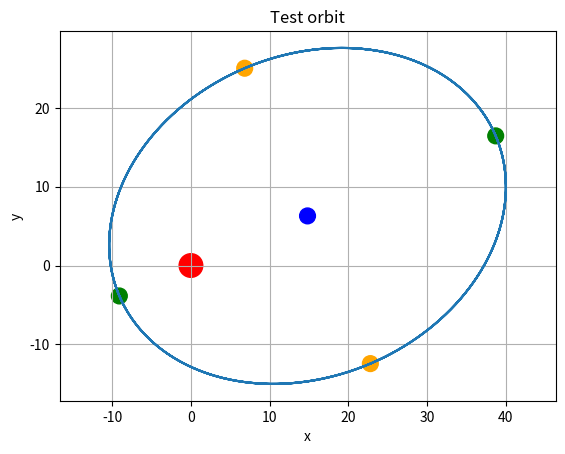

Generate this figure with matplotlib:
import matplotlib.pyplot as plt
import numpy as np
from tqdm import tqdm


def set_vec_len(vec, s):
    L = np.linalg.norm(vec)
    assert L != 0.0, "zero vector can't be scaled!"
    return s * vec / L


def unit(vec):
    return set_vec_len(vec, 1.0)


def rotate(vec, angle):
    c, s = np.cos(angle), np.sin(angle)
    rot = np.array([[c, s, 0], [-s, c, 0], [0, 0, 1]])
    return np.dot(rot, vec)


def get_intersection(p1, d1, p2, d2):
    # Assumes |d1|=|d2|=1
    x1, y1 = p1[:2]
    x2, y2 = (p1+d1)[:2]
    x3, y3 = p2[:2]
    x4, y4 = (p2+d2)[:2]
    D = (x1-x2)*(y3-y4) - (y1-y2)*(x3-x4)
    assert D != 0.0, "lines are parallel!"
    t = ((x1-x3)*(y3-y4) - (y1-y3)*(x3-x4))/D
    return p1+t*d1


# constants
HALF_PI = np.pi/2.0

# Params
N = 150000  # num steps

# Constants
# Note: M is the mass of the star in planet mass units.
# (i.e. the planet's mass is normalized, and the star's
# mass is adjusted accordingly)
G = 5.0E-04
M = 1.0E+06
dt = 0.001
dt2 = dt**2
MU_inv = 1. / (G*M)


# Speed for circular orbit
def circ_orbit_vel(dist):
    return np.sqrt(G*M/dist)


# Initial conditions
origin = np.zeros(3)
x0 = np.array([40, 10])
# x0 = np.random.uniform(-50, 50, size=2)
x0 = np.pad(x0, (0, 1), mode='constant')
# v0 = np.array([0, 3])
# v0 = np.random.uniform(-2, 2, size=2)
v0 = np.array([0, circ_orbit_vel(100)])
v0 = np.pad(v0, (0, 1), mode='constant')
xs = np.zeros((N, 3))
vs = np.zeros((N, 3))

xs[0] = x0
xs[1] = x0
vs[0] = v0
vs[1] = v0


def GAcc(x):
    r = np.linalg.norm(x)
    a = G * M / r**2
    return -1.0 * set_vec_len(x, a)


if __name__ == "__main__":
    # Main loop
    a0 = GAcc(x0)
    a = a0
    for i, x in enumerate(tqdm(xs[1:-1]), 1):
        xs[i+1] = xs[i] + vs[i]*dt + 0.5*a*dt2
        a_new = GAcc(xs[i+1])
        vs[i+1] = vs[i] + 0.5*(a+a_new)*dt
        a = a_new

    # Data gathering?
    dists = np.linalg.norm(xs, axis=1)
    min_dist = np.min(dists)
    max_dist = np.max(dists)
    semi_major = (min_dist + max_dist) / 2
    # print(f"Min: {min_dist}, max: {max_dist}, SMA: {semi_major}")

    # Orbital eccentricity from geometry
    speeds = np.linalg.norm(vs, axis=1)
    idx_dist_min = dists.argmin()
    idx_dist_max = dists.argmax()
    idx_vel_min = speeds.argmin()
    idx_vel_max = speeds.argmax()
    pos_min = xs[idx_dist_min]
    pos_max = xs[idx_dist_max]
    semi_major = pos_max - pos_min
    semi_major_dir = unit(semi_major)
    la = np.linalg.norm(semi_major)
    semi_minor_dir = rotate(semi_major_dir, HALF_PI)
    vs_dot_semi_minor = np.abs(np.dot(vs, semi_minor_dir))
    idx_equinox_1 = vs_dot_semi_minor.argmin()
    pos_equinox_1 = xs[idx_equinox_1]
    vel_equinox_1 = vs[idx_equinox_1]
    ellipse_center = get_intersection(
        pos_min, semi_major_dir, pos_equinox_1, semi_minor_dir
    )
    pos_equinox_2 = pos_equinox_1 + 2*(ellipse_center-pos_equinox_1)
    lb = np.linalg.norm(pos_equinox_2-pos_equinox_1)
    ecc = np.sqrt(1-lb**2/la**2)

    # Orbital eccentricity from mechanics
    idx = np.random.randint(len(xs))
    r = xs[idx]
    v = vs[idx]
    h = np.cross(r, v)
    e_vec = MU_inv * np.cross(v, h) - unit(r)
    e = np.linalg.norm(e_vec)

    # Compare eccentricities
    ecc_diff = abs(e-ecc)
    ecc_err = ecc_diff / e
    print(
        f"geometric e = {ecc:0.3f}, mechanical e = {e:0.3f}, "
        f"diff = {ecc_diff:0.3f} ({ecc_err*100:0.3f}%)"
    )


    # Graphics
    fig, ax = plt.subplots()
    ax.plot(xs[:, 0], xs[:, 1])
    ax.set(xlabel="x", ylabel="y", title="Test orbit")
    ax.grid()
    plt.axis("equal")
    star_circle = plt.Circle((0, 0), 1.5, color="r")
    pos_min_circle = plt.Circle(pos_min, 1, color="g")
    pos_max_circle = plt.Circle(pos_max, 1, color="g")
    pos_equinox_1_circle = plt.Circle(pos_equinox_1, 1, color="orange")
    pos_center_circle = plt.Circle(ellipse_center, 1, color="blue")
    pos_equinox_2_circle = plt.Circle(pos_equinox_2, 1, color="orange")
    # equinox_circle = plt.Circle(pos_equinox, 1, color="g")
    ax.add_patch(star_circle)
    ax.add_patch(pos_min_circle)
    ax.add_patch(pos_max_circle)
    ax.add_patch(pos_equinox_1_circle)
    ax.add_patch(pos_center_circle)
    ax.add_patch(pos_equinox_2_circle)
    # ax.add_patch(equinox_circle)
    # plt.quiver(
    #     *origin, semi_major_dir[0], semi_major_dir[1],
    #     color="green", scale=10
    # )
    # plt.quiver(
    #     *origin, semi_minor_dir[0], semi_minor_dir[1],
    #     color="orange", scale=10
    # )
    plt.show()


#
# # Data for plotting
# t = np.arange(0.0, 2.0, 0.01)
# s = 1 + np.sin(2 * np.pi * t)
#
#
# plt.show()
